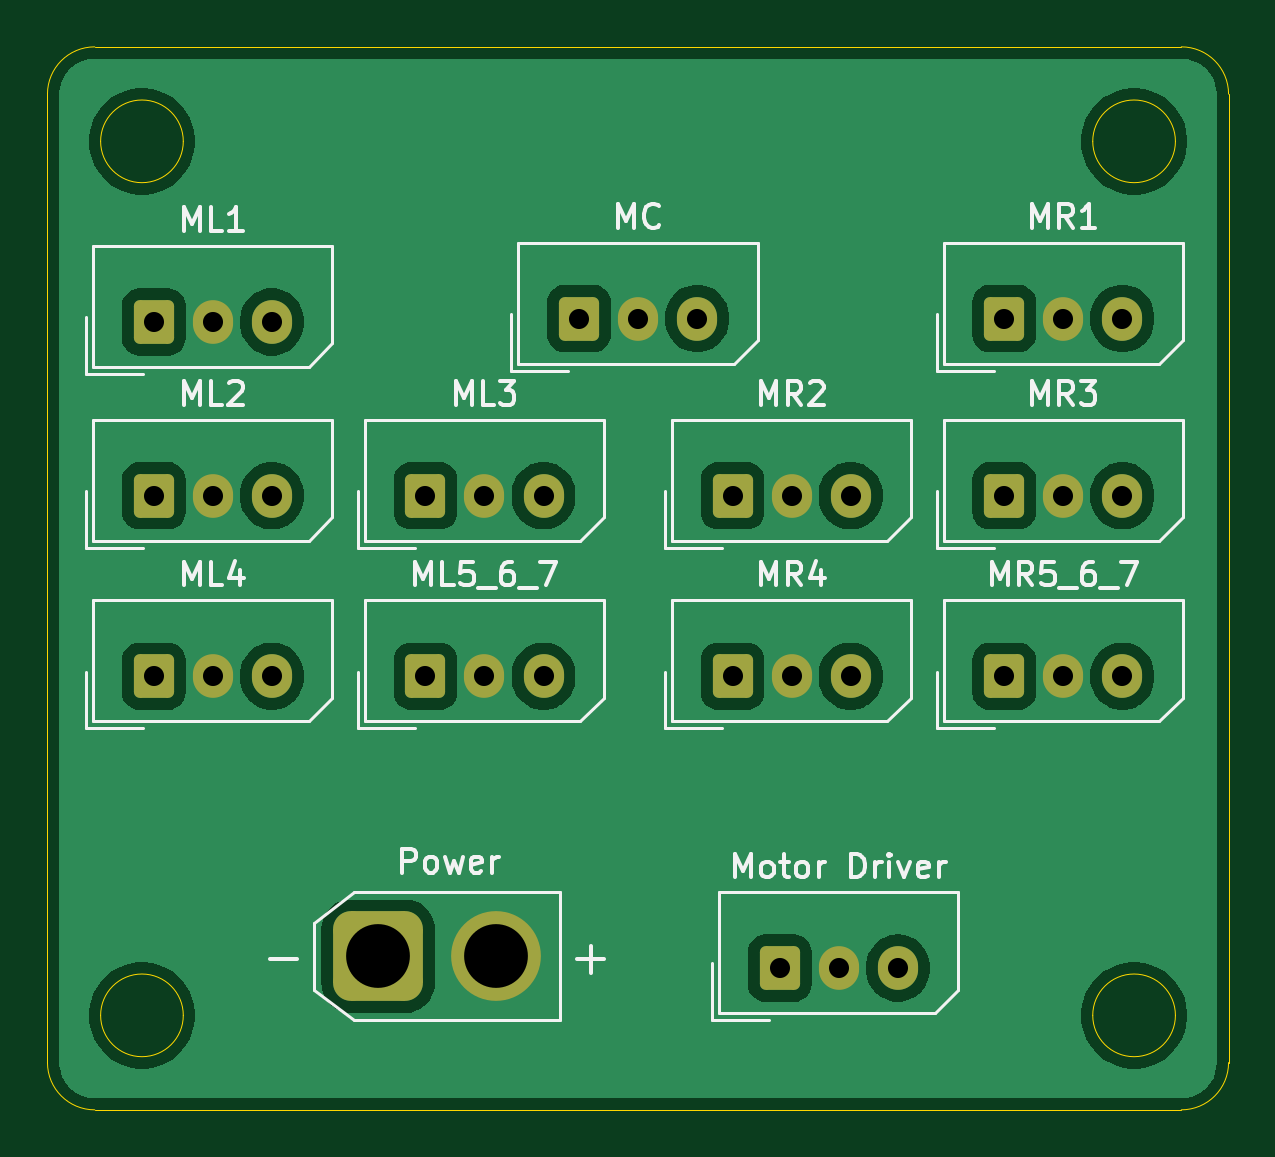
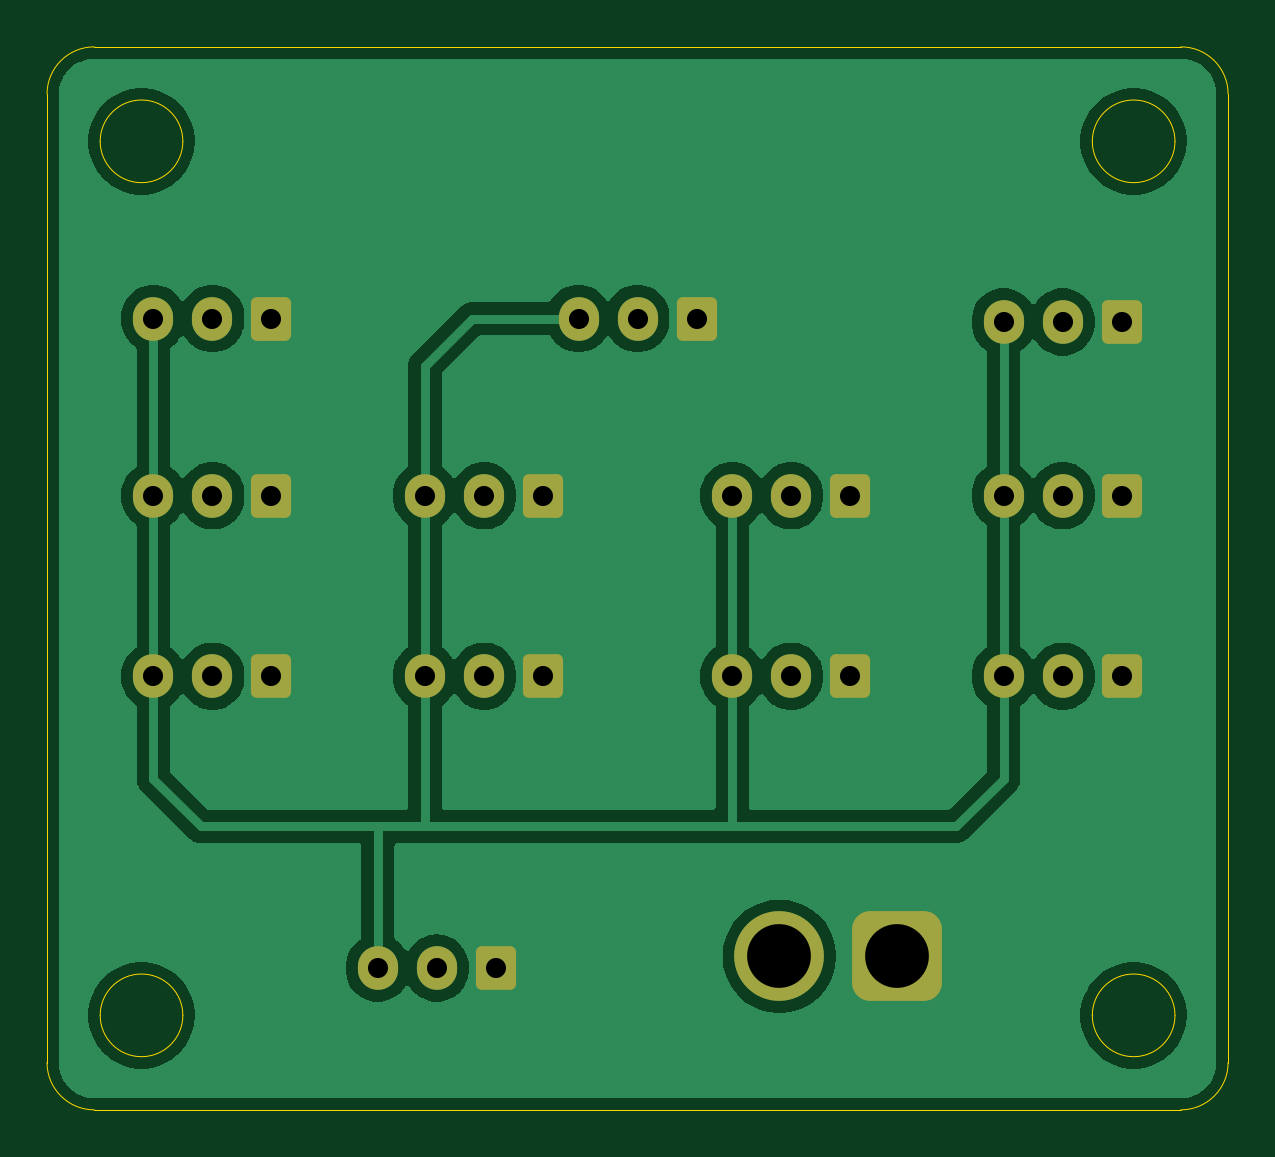
Circuit board: 11 layer files. Board 50.0 x 45.0 mm.
- bottom_copper: robot_pdb-B_Cu.gbr (49567 bytes)
- bottom_mask: robot_pdb-B_Mask.gbr (2610 bytes)
- paste: robot_pdb-B_Paste.gbr (454 bytes)
- bottom_silk: robot_pdb-B_Silkscreen.gbr (455 bytes)
- outline: robot_pdb-Edge_Cuts.gbr (1452 bytes)
- top_copper: robot_pdb-F_Cu.gbr (48840 bytes)
- top_mask: robot_pdb-F_Mask.gbr (2610 bytes)
- paste: robot_pdb-F_Paste.gbr (454 bytes)
- top_silk: robot_pdb-F_Silkscreen.gbr (25725 bytes)
- drill: robot_pdb-NPTH.drl (264 bytes)
- drill: robot_pdb-PTH.drl (921 bytes)

=== bottom_copper: robot_pdb-B_Cu.gbr (49567 bytes, source omitted) ===
=== bottom_mask: robot_pdb-B_Mask.gbr (2610 bytes, source withheld) ===
=== paste: robot_pdb-B_Paste.gbr ===
%TF.GenerationSoftware,KiCad,Pcbnew,10.0.0*%
%TF.CreationDate,2026-05-28T14:34:12+12:00*%
%TF.ProjectId,robot_pdb,726f626f-745f-4706-9462-2e6b69636164,rev?*%
%TF.SameCoordinates,Original*%
%TF.FileFunction,Paste,Bot*%
%TF.FilePolarity,Positive*%
%FSLAX46Y46*%
G04 Gerber Fmt 4.6, Leading zero omitted, Abs format (unit mm)*
G04 Created by KiCad (PCBNEW 10.0.0) date 2026-05-28 14:34:12*
%MOMM*%
%LPD*%
G01*
G04 APERTURE LIST*
G04 APERTURE END LIST*
M02*

=== bottom_silk: robot_pdb-B_Silkscreen.gbr ===
%TF.GenerationSoftware,KiCad,Pcbnew,10.0.0*%
%TF.CreationDate,2026-05-28T14:34:12+12:00*%
%TF.ProjectId,robot_pdb,726f626f-745f-4706-9462-2e6b69636164,rev?*%
%TF.SameCoordinates,Original*%
%TF.FileFunction,Legend,Bot*%
%TF.FilePolarity,Positive*%
%FSLAX46Y46*%
G04 Gerber Fmt 4.6, Leading zero omitted, Abs format (unit mm)*
G04 Created by KiCad (PCBNEW 10.0.0) date 2026-05-28 14:34:12*
%MOMM*%
%LPD*%
G01*
G04 APERTURE LIST*
G04 APERTURE END LIST*
M02*

=== outline: robot_pdb-Edge_Cuts.gbr ===
%TF.GenerationSoftware,KiCad,Pcbnew,10.0.0*%
%TF.CreationDate,2026-05-28T14:34:12+12:00*%
%TF.ProjectId,robot_pdb,726f626f-745f-4706-9462-2e6b69636164,rev?*%
%TF.SameCoordinates,Original*%
%TF.FileFunction,Profile,NP*%
%FSLAX46Y46*%
G04 Gerber Fmt 4.6, Leading zero omitted, Abs format (unit mm)*
G04 Created by KiCad (PCBNEW 10.0.0) date 2026-05-28 14:34:12*
%MOMM*%
%LPD*%
G01*
G04 APERTURE LIST*
%TA.AperFunction,Profile*%
%ADD10C,0.050000*%
%TD*%
G04 APERTURE END LIST*
D10*
X130000000Y-77000000D02*
X130000000Y-77000000D01*
G75*
G02*
X132000000Y-75000000I2000000J0D01*
G01*
X178000000Y-75000000D01*
G75*
G02*
X180000000Y-77000000I0J-2000000D01*
G01*
X180000000Y-118000000D01*
G75*
G02*
X178000000Y-120000000I-2000000J0D01*
G01*
X132000000Y-120000000D01*
G75*
G02*
X130000000Y-118000000I0J2000000D01*
G01*
X130000000Y-77000000D01*
X135750000Y-79000000D02*
G75*
G02*
X132250000Y-79000000I-1750000J0D01*
G01*
X132250000Y-79000000D02*
G75*
G02*
X135750000Y-79000000I1750000J0D01*
G01*
X135750000Y-116000000D02*
G75*
G02*
X132250000Y-116000000I-1750000J0D01*
G01*
X132250000Y-116000000D02*
G75*
G02*
X135750000Y-116000000I1750000J0D01*
G01*
X177750000Y-79000000D02*
G75*
G02*
X174250000Y-79000000I-1750000J0D01*
G01*
X174250000Y-79000000D02*
G75*
G02*
X177750000Y-79000000I1750000J0D01*
G01*
X177750000Y-116000000D02*
G75*
G02*
X174250000Y-116000000I-1750000J0D01*
G01*
X174250000Y-116000000D02*
G75*
G02*
X177750000Y-116000000I1750000J0D01*
G01*
M02*

=== top_copper: robot_pdb-F_Cu.gbr (48840 bytes, source omitted) ===
=== top_mask: robot_pdb-F_Mask.gbr (2610 bytes, source withheld) ===
=== paste: robot_pdb-F_Paste.gbr ===
%TF.GenerationSoftware,KiCad,Pcbnew,10.0.0*%
%TF.CreationDate,2026-05-28T14:34:12+12:00*%
%TF.ProjectId,robot_pdb,726f626f-745f-4706-9462-2e6b69636164,rev?*%
%TF.SameCoordinates,Original*%
%TF.FileFunction,Paste,Top*%
%TF.FilePolarity,Positive*%
%FSLAX46Y46*%
G04 Gerber Fmt 4.6, Leading zero omitted, Abs format (unit mm)*
G04 Created by KiCad (PCBNEW 10.0.0) date 2026-05-28 14:34:12*
%MOMM*%
%LPD*%
G01*
G04 APERTURE LIST*
G04 APERTURE END LIST*
M02*

=== top_silk: robot_pdb-F_Silkscreen.gbr (25725 bytes, source omitted) ===
=== drill: robot_pdb-NPTH.drl ===
M48
; DRILL file KiCad 10.0.0 date 2026-05-28T14:34:02
; FORMAT={-:-/ absolute / metric / decimal}
; #@! TF.CreationDate,2026-05-28T14:34:02+12:00
; #@! TF.GenerationSoftware,Kicad,Pcbnew,10.0.0
; #@! TF.FileFunction,NonPlated,1,2,NPTH
FMAT,2
METRIC
%
G90
G05
M30

=== drill: robot_pdb-PTH.drl ===
M48
; DRILL file KiCad 10.0.0 date 2026-05-28T14:34:02
; FORMAT={-:-/ absolute / metric / decimal}
; #@! TF.CreationDate,2026-05-28T14:34:02+12:00
; #@! TF.GenerationSoftware,Kicad,Pcbnew,10.0.0
; #@! TF.FileFunction,Plated,1,2,PTH
FMAT,2
METRIC
; #@! TA.AperFunction,Plated,PTH,ComponentDrill
T1C0.850
; #@! TA.AperFunction,Plated,PTH,ComponentDrill
T2C2.700
%
G90
G05
T1
X134.5Y-86.645
X134.5Y-94.0
X134.5Y-101.645
X137.0Y-86.645
X137.0Y-94.0
X137.0Y-101.645
X139.5Y-86.645
X139.5Y-94.0
X139.5Y-101.645
X146.0Y-94.0
X146.0Y-101.645
X148.5Y-94.0
X148.5Y-101.645
X151.0Y-94.0
X151.0Y-101.645
X152.5Y-86.5
X155.0Y-86.5
X157.5Y-86.5
X159.0Y-94.0
X159.0Y-101.645
X161.0Y-114.0
X161.5Y-94.0
X161.5Y-101.645
X163.5Y-114.0
X164.0Y-94.0
X164.0Y-101.645
X166.0Y-114.0
X170.5Y-86.5
X170.5Y-94.0
X170.5Y-101.645
X173.0Y-86.5
X173.0Y-94.0
X173.0Y-101.645
X175.5Y-86.5
X175.5Y-94.0
X175.5Y-101.645
T2
X144.0Y-113.5
X149.0Y-113.5
M30
